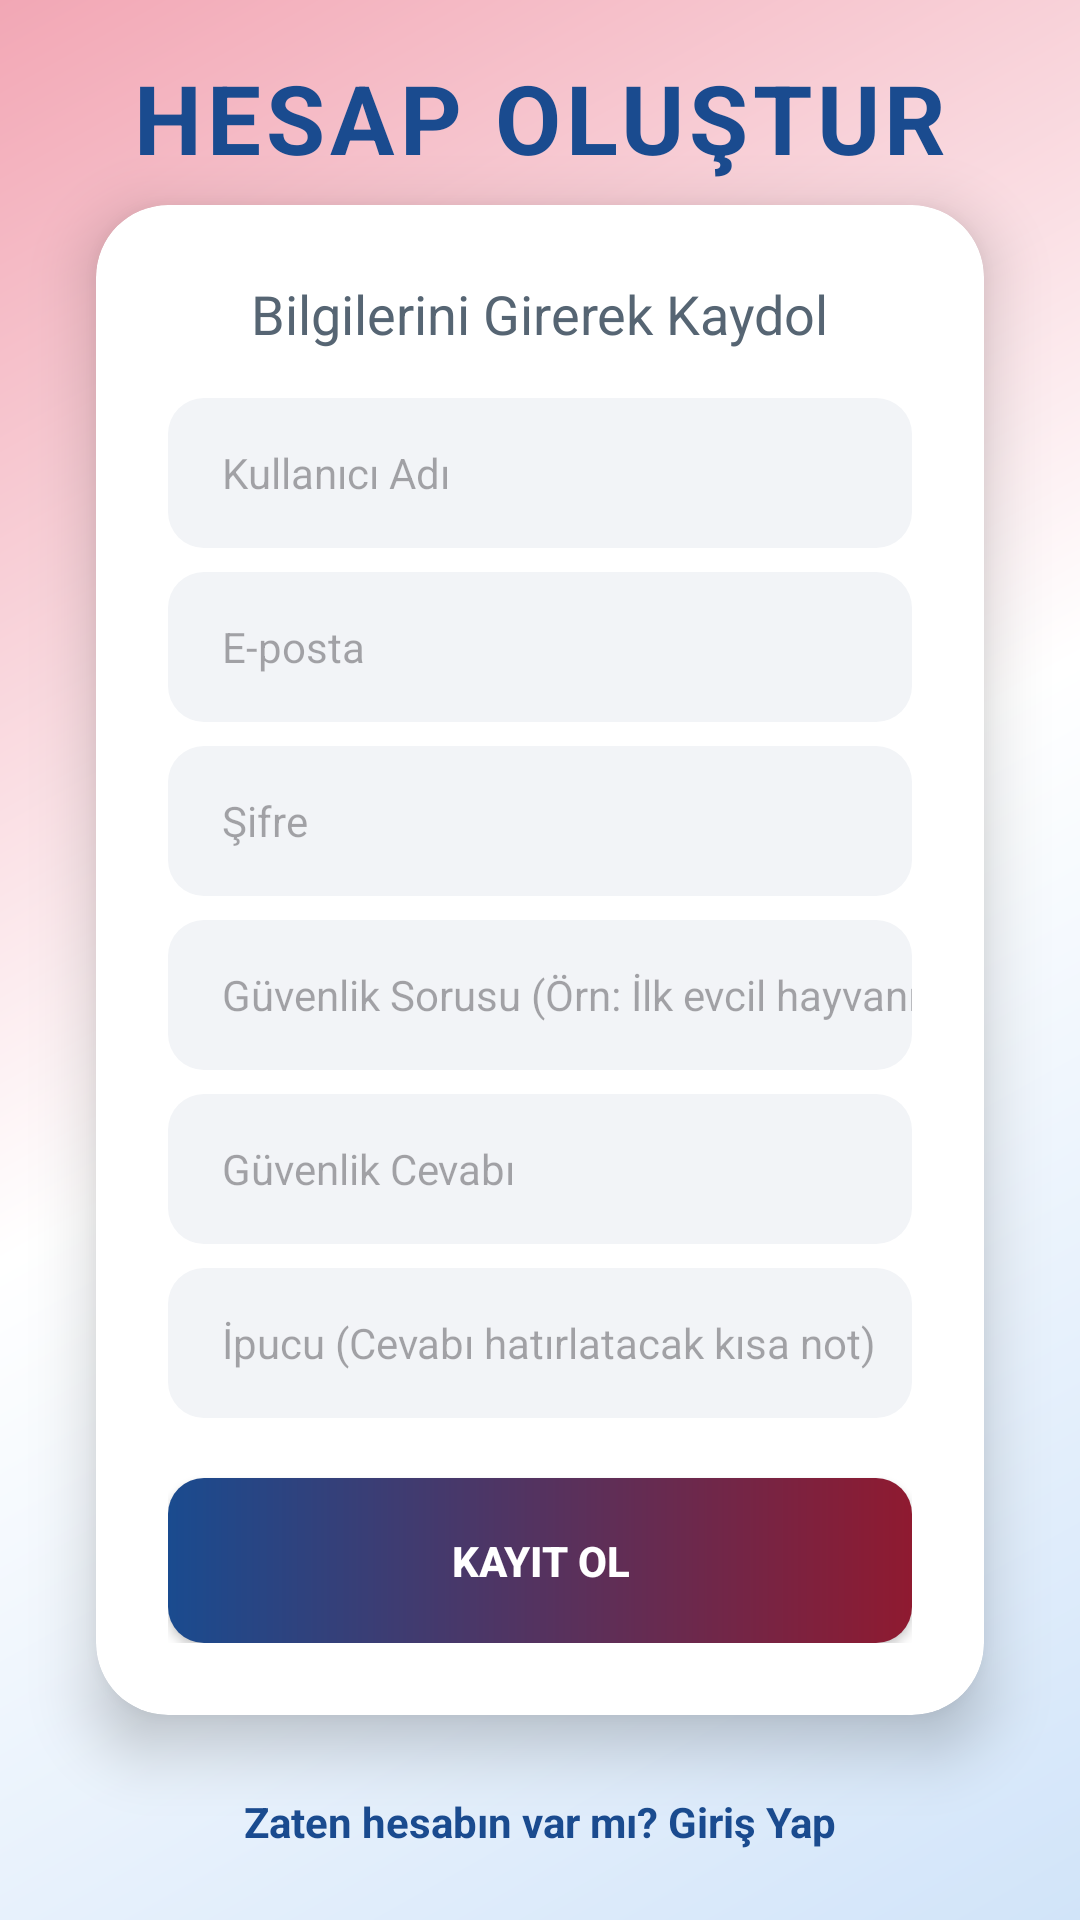

Here is an Android app screen rendered from its layout file. Give the layout XML and the strings, colors and styles it references.
<!-- AndroidManifest.xml: application theme Theme.Wordleloop -->
<!-- res/layout/activity_register.xml -->
<?xml version="1.0" encoding="utf-8"?>
<androidx.constraintlayout.widget.ConstraintLayout
    xmlns:android="http://schemas.android.com/apk/res/android"
    xmlns:app="http://schemas.android.com/apk/res-auto"
    android:layout_width="match_parent"
    android:layout_height="match_parent"
    android:background="@drawable/background_gradient">

    <TextView
        android:id="@+id/tvRegisterTitle"
        android:layout_width="wrap_content"
        android:layout_height="wrap_content"
        android:text="HESAP OLUŞTUR"
        android:textSize="32sp"
        android:textStyle="bold"
        android:textColor="#1A4B8F"
        android:letterSpacing="0.05"
        app:layout_constraintTop_toTopOf="parent"
        app:layout_constraintBottom_toTopOf="@+id/registerCard"
        app:layout_constraintStart_toStartOf="parent"
        app:layout_constraintEnd_toEndOf="parent"
        app:layout_constraintVertical_bias="0.7" />

    <androidx.cardview.widget.CardView
        android:id="@+id/registerCard"
        android:layout_width="0dp"
        android:layout_height="wrap_content"
        android:layout_marginHorizontal="32dp"
        app:cardCornerRadius="24dp"
        app:cardElevation="12dp"
        app:layout_constraintTop_toTopOf="parent"
        app:layout_constraintBottom_toBottomOf="parent"
        app:layout_constraintStart_toStartOf="parent"
        app:layout_constraintEnd_toEndOf="parent"
        app:layout_constraintVertical_bias="0.5">

        <LinearLayout
            android:layout_width="match_parent"
            android:layout_height="wrap_content"
            android:orientation="vertical"
            android:padding="24dp">

            <TextView
                android:layout_width="wrap_content"
                android:layout_height="wrap_content"
                android:text="Bilgilerini Girerek Kaydol"
                android:textSize="18sp"
                android:textColor="#566573"
                android:layout_gravity="center"
                android:layout_marginBottom="16dp"/>

            <EditText
                android:id="@+id/etRegUsername"
                android:layout_width="match_parent"
                android:layout_height="50dp"
                android:hint="Kullanıcı Adı"
                android:paddingLeft="18dp"
                android:background="@drawable/edittext_background"
                android:layout_marginBottom="8dp"
                android:inputType="textPersonName"
                android:textSize="14sp"/>

            <EditText
                android:id="@+id/etRegEmail"
                android:layout_width="match_parent"
                android:layout_height="50dp"
                android:hint="E-posta"
                android:paddingLeft="18dp"
                android:background="@drawable/edittext_background"
                android:layout_marginBottom="8dp"
                android:inputType="textEmailAddress"
                android:textSize="14sp"/>

            <EditText
                android:id="@+id/etRegPassword"
                android:layout_width="match_parent"
                android:layout_height="50dp"
                android:hint="Şifre"
                android:paddingLeft="18dp"
                android:background="@drawable/edittext_background"
                android:layout_marginBottom="8dp"
                android:inputType="textPassword"
                android:textSize="14sp"/>

            <EditText
                android:id="@+id/etRegQuestion"
                android:layout_width="match_parent"
                android:layout_height="50dp"
                android:hint="Güvenlik Sorusu (Örn: İlk evcil hayvanınız?)"
                android:paddingLeft="18dp"
                android:background="@drawable/edittext_background"
                android:layout_marginBottom="8dp"
                android:inputType="text"
                android:textSize="14sp"/>

            <EditText
                android:id="@+id/etRegAnswer"
                android:layout_width="match_parent"
                android:layout_height="50dp"
                android:hint="Güvenlik Cevabı"
                android:paddingLeft="18dp"
                android:background="@drawable/edittext_background"
                android:layout_marginBottom="8dp"
                android:inputType="text"
                android:textSize="14sp"/>

            <EditText
                android:id="@+id/etRegHint"
                android:layout_width="match_parent"
                android:layout_height="50dp"
                android:hint="İpucu (Cevabı hatırlatacak kısa not)"
                android:paddingLeft="18dp"
                android:background="@drawable/edittext_background"
                android:layout_marginBottom="20dp"
                android:inputType="text"
                android:textSize="14sp"/>

            <android.widget.Button
                android:id="@+id/btnRegister"
                android:layout_width="match_parent"
                android:layout_height="55dp"
                android:text="KAYIT OL"
                android:textColor="#FFFFFF"
                android:textStyle="bold"
                android:background="@drawable/button_background"/>

        </LinearLayout>
    </androidx.cardview.widget.CardView>

    <TextView
        android:id="@+id/tvBackToLogin"
        android:layout_width="wrap_content"
        android:layout_height="wrap_content"
        android:text="Zaten hesabın var mı? Giriş Yap"
        android:textColor="#1A4B8F"
        android:textStyle="bold"
        android:textSize="14sp"
        android:layout_marginTop="16dp"
        android:padding="10dp"
        app:layout_constraintTop_toBottomOf="@+id/registerCard"
        app:layout_constraintStart_toStartOf="parent"
        app:layout_constraintEnd_toEndOf="parent" />

</androidx.constraintlayout.widget.ConstraintLayout>
<!-- resources referenced by this layout -->
<resources>
  <!-- drawable background_gradient (drawable) -->
  <?xml version="1.0" encoding="utf-8"?>
  <shape xmlns:android="http://schemas.android.com/apk/res/android"
      android:shape="rectangle">
      <gradient
          android:angle="135"
          android:startColor="#D1E4F9"
          android:centerColor="#FFFFFF"
          android:endColor="#F2A7B5"
          android:type="linear" />
  </shape>
  <!-- drawable button_background (drawable) -->
  <shape xmlns:android="http://schemas.android.com/apk/res/android">
      <gradient
          android:startColor="#1A4B8F"
          android:endColor="#8F1A30"
          android:angle="0" />
      <corners android:radius="12dp" />
  </shape>
  <!-- drawable edittext_background (drawable) -->
  <shape xmlns:android="http://schemas.android.com/apk/res/android">
      <solid android:color="#F2F4F7" />
      <corners android:radius="12dp" />
  </shape>
  <style name="Theme.Wordleloop" parent="Base.Theme.Wordleloop" />
  <style name="Base.Theme.Wordleloop" parent="Theme.Material3.DayNight.NoActionBar">
          
      </style>
</resources>
